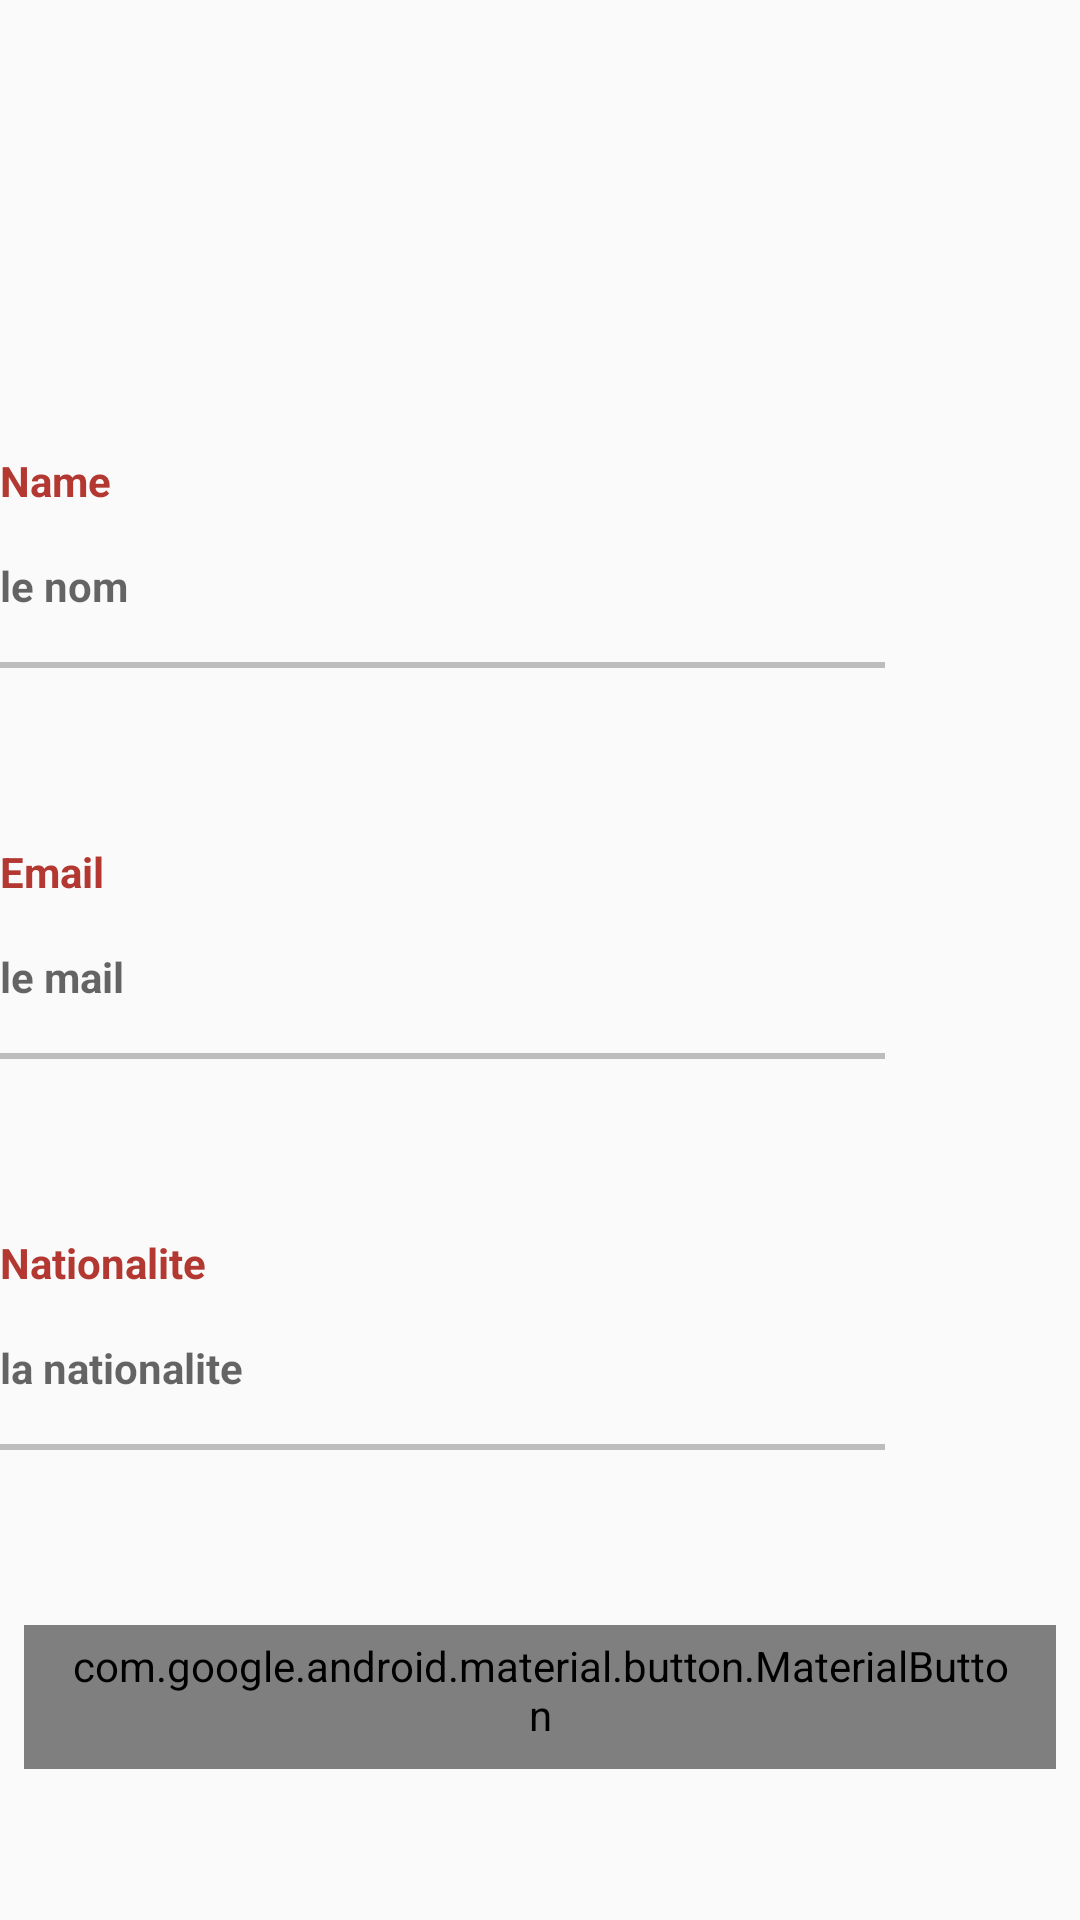

Layout XML and referenced resources for this Android screen:
<!-- AndroidManifest.xml: application theme AppTheme -->
<!-- res/layout/fragment_profil.xml -->
<?xml version="1.0" encoding="utf-8"?>
<androidx.constraintlayout.widget.ConstraintLayout xmlns:android="http://schemas.android.com/apk/res/android"
    xmlns:tools="http://schemas.android.com/tools"
    android:layout_width="match_parent"
    android:layout_height="match_parent"
    xmlns:app="http://schemas.android.com/apk/res-auto"
    android:layout_marginLeft="16dp"
    android:layout_marginTop="16dp"
    android:layout_marginRight="16dp"
    android:layout_marginBottom="16dp"
    tools:context=".ui.fragments.ProfilFragment">

    


    <ImageView
        android:id="@+id/imageView"
        android:layout_width="match_parent"
        android:layout_height="wrap_content"
        android:layout_marginBottom="42dp"
        android:src="@drawable/man"
        app:layout_constraintBottom_toTopOf="@id/name"
        app:layout_constraintLeft_toLeftOf="parent"
        app:layout_constraintRight_toRightOf="parent"
        app:layout_constraintTop_toTopOf="parent"
        app:layout_constraintVertical_bias="0.261" />

    <LinearLayout
        android:id="@+id/name"
        android:layout_width="match_parent"
        android:layout_height="wrap_content"
        app:layout_constraintTop_toBottomOf="@id/imageView"
        app:layout_constraintLeft_toLeftOf="parent"
        app:layout_constraintRight_toRightOf="parent"
        app:layout_constraintBottom_toTopOf="@id/firstName"
        android:orientation="vertical">

        <TextView
            android:layout_width="match_parent"
            android:layout_height="wrap_content"
            android:text="Name"
            android:textStyle="bold"
            android:textColor="#B33831"
            android:layout_marginBottom="8dp"
            android:layout_marginTop="8dp"
            />


        <TextView
            android:id="@+id/name_text"
            android:layout_width="match_parent"
            android:layout_height="wrap_content"
            android:hint="le nom"
            android:textStyle="bold"
            android:layout_marginBottom="16dp"
            android:layout_marginTop="8dp"/>

        <LinearLayout
            android:layout_width="295dp"
            android:layout_height="2dp"
            android:background="@color/colorGray" />


    </LinearLayout>


    <LinearLayout
        android:id="@+id/firstName"
        android:layout_width="match_parent"
        android:layout_height="wrap_content"
        app:layout_constraintTop_toBottomOf="@id/name"
        app:layout_constraintLeft_toLeftOf="parent"
        app:layout_constraintRight_toRightOf="parent"
        app:layout_constraintBottom_toTopOf="@id/nationality"
        android:orientation="vertical">

        <TextView
            android:layout_width="match_parent"
            android:layout_height="wrap_content"
            android:text="Email"
            android:textStyle="bold"
            android:textColor="#B33831"
            android:layout_marginBottom="8dp"
            android:layout_marginTop="8dp"
            />


        <TextView
            android:id="@+id/email_text"
            android:layout_width="match_parent"
            android:layout_height="wrap_content"
            android:hint="le mail"
            android:textStyle="bold"
            android:layout_marginBottom="16dp"
            android:layout_marginTop="8dp"/>

        <LinearLayout
            android:layout_width="295dp"
            android:layout_height="2dp"
            android:background="@color/colorGray" />


    </LinearLayout>


    <LinearLayout
        android:id="@+id/nationality"
        android:layout_width="match_parent"
        android:layout_height="wrap_content"
        app:layout_constraintTop_toBottomOf="@id/firstName"
        app:layout_constraintLeft_toLeftOf="parent"
        app:layout_constraintRight_toRightOf="parent"
        app:layout_constraintBottom_toTopOf="@id/signOut"
        android:orientation="vertical">

        <TextView
            android:layout_width="match_parent"
            android:layout_height="wrap_content"
            android:text="Nationalite"
            android:textStyle="bold"
            android:textColor="#B33831"
            android:layout_marginBottom="8dp"
            android:layout_marginTop="8dp"
            />


        <TextView
            android:id="@+id/nationality_text"
            android:layout_width="match_parent"
            android:layout_height="wrap_content"
            android:hint="la nationalite"
            android:textStyle="bold"
            android:layout_marginBottom="16dp"
            android:layout_marginTop="8dp"/>

        <LinearLayout
            android:layout_width="295dp"
            android:layout_height="2dp"
            android:background="@color/colorGray" />


    </LinearLayout>




    <com.google.android.material.button.MaterialButton
        android:id="@+id/signOut"
        style="@style/Widget.MaterialComponents.Button.OutlinedButton"
        android:layout_width="0dp"
        android:layout_height="wrap_content"
        android:layout_marginTop="8dp"
        android:layout_marginLeft="8dp"
        android:layout_marginRight="8dp"
        android:text="DECONNEXION"
        android:textColor="@color/colorWhite"
        android:textStyle="bold"
        app:layout_constraintLeft_toLeftOf="parent"
        app:layout_constraintRight_toRightOf="parent"
        app:layout_constraintTop_toBottomOf="@id/nationality"
        app:layout_constraintBottom_toBottomOf="parent"
        app:strokeColor="@color/colorGreen"
        app:strokeWidth="25dp" />

</androidx.constraintlayout.widget.ConstraintLayout>
<!-- resources referenced by this layout -->
<resources>
  <color name="colorGray">#BDBDBD</color>
  <color name="colorWhite">#FFFFFF</color>
  <style name="AppTheme" parent="Theme.AppCompat.Light.DarkActionBar">
          
          <item name="colorPrimary">@color/colorPrimary</item>
          <item name="colorPrimaryDark">@color/colorPrimaryDark</item>
          <item name="colorAccent">@color/colorAccent</item>
      </style>
  <color name="colorPrimary">#008577</color>
  <color name="colorPrimaryDark">#00574B</color>
  <color name="colorAccent">#D81B60</color>
</resources>
